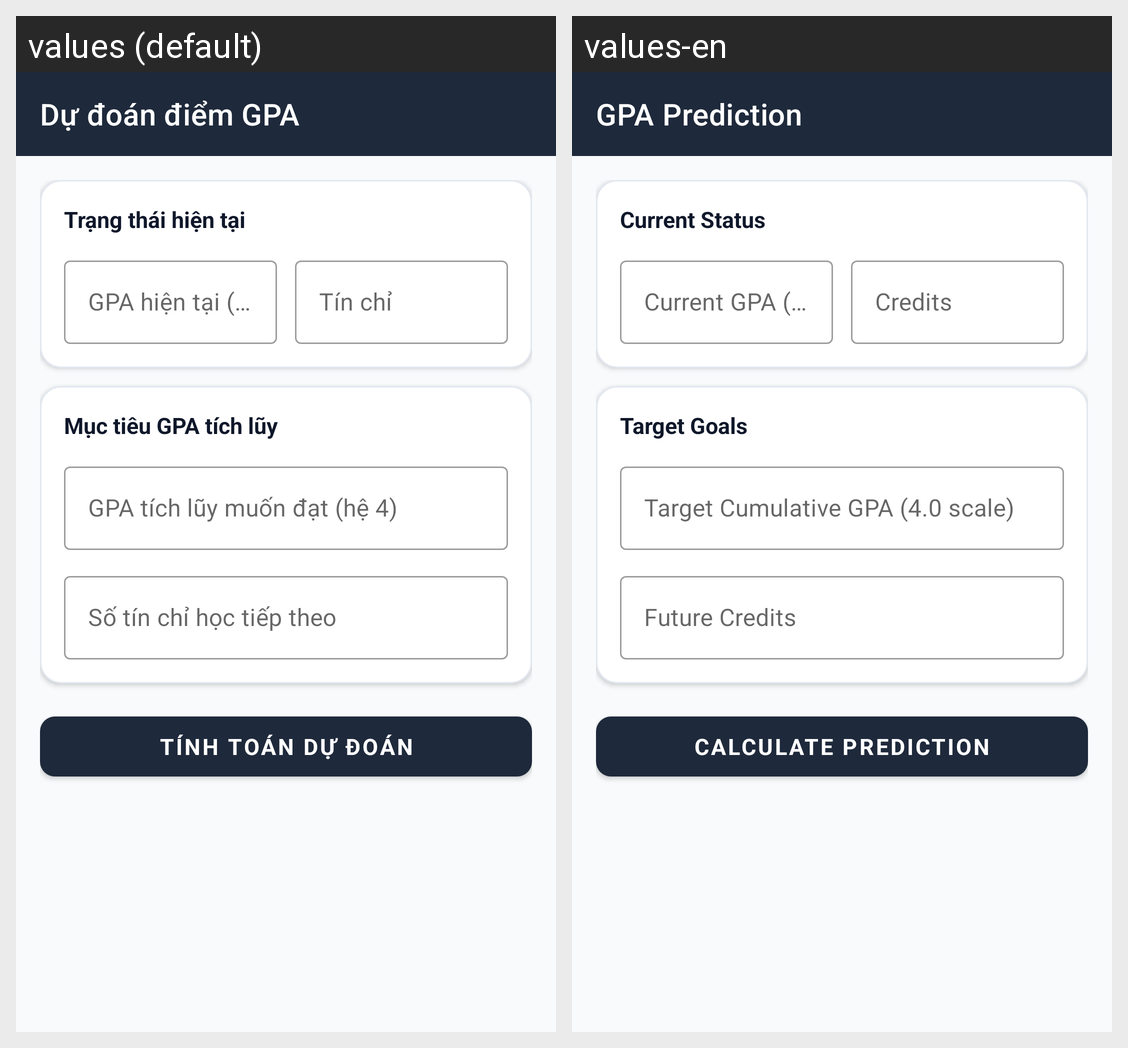

Strings drawn on this Android screen and how each of the app's shown locales translates them:
Android screen res/layout/activity_grade_predict.xml rendered under 2 locales, left to right: values (default), values-en. Device: Nexus 5 (rendered at 1080×1920; each locale shown at half size, 540×960, under a caption strip naming it); theme Theme.ClassManagerDemo.
Strings drawn on this screen, with the default value and each locale's value (text and hints the layout hard-codes, and strings that could not be matched under every locale, appear in the picture but are not listed):

predict_title
  values: Dự đoán điểm GPA
  values-en: GPA Prediction

current_status
  values: Trạng thái hiện tại
  values-en: Current Status

current_gpa
  values: GPA hiện tại (hệ 4)
  values-en: Current GPA (4.0 scale)

credits
  values: Tín chỉ
  values-en: Credits

target_goals
  values: Mục tiêu GPA tích lũy
  values-en: Target Goals

target_gpa
  values: GPA tích lũy muốn đạt (hệ 4)
  values-en: Target Cumulative GPA (4.0 scale)

future_credits
  values: Số tín chỉ học tiếp theo
  values-en: Future Credits

calculate_predict
  values: Tính toán dự đoán
  values-en: Calculate Prediction
